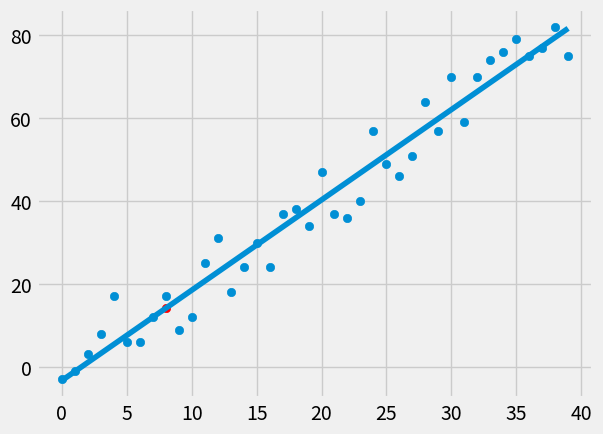

The script that saved this image:
from statistics import mean
import numpy as np
import matplotlib.pyplot as plt
from matplotlib import style
import random

style.use('fivethirtyeight')

#xs = np.array([1, 2, 3, 4, 5, 6], dtype=np.float64)
ys = np.array([5, 4, 6, 5, 6, 7], dtype=np.float64)


def create_dataset(hm, variance, step=2, correlation=False):
    val = 1
    ys = []
    for i in range(hm):
        y = val + random.randrange(-variance, variance)
        ys.append(y)
        if correlation and correlation == 'pos':
            val += step
        elif correlation and correlation == 'neg':
            val -= step
    xs = [i for i in range(len(ys))]

    return np.array(xs, dtype=np.float64), np.array(ys, dtype=np.float64)


def best_fit_slope_intercept(xs, ys):
    m = (((mean(xs) * mean(ys)) - mean(xs*ys)) /
         ((mean(xs) * mean(xs)) - mean(xs * xs)))
    b = mean(ys) - m * mean(xs)

    return m, b


def squared_error(ys_orig, ys_line):
    return sum((ys_line-ys_orig)**2)


def coefficient_of_determination(ys_orig, ys_line):
    y_mean_line = [mean(ys_orig) for y in ys_orig]
    squared_error_reg = squared_error(ys_orig, ys_line)
    squared_error_y_mean = squared_error(ys_orig, y_mean_line)
    return 1 - (squared_error_reg / squared_error_y_mean)


xs, ys = create_dataset(40, 10, 2, correlation='pos')

m, b = best_fit_slope_intercept(xs, ys)


regression_line = [(m*x)+b for x in xs]

predixt_x = 8
predict_y = (m*predixt_x)+b
r_squared = coefficient_of_determination(ys, regression_line)
print(m, b, r_squared)

plt.scatter(predixt_x, predict_y, color='r')
plt.scatter(xs, ys)
plt.plot(xs, regression_line)
plt.show()
